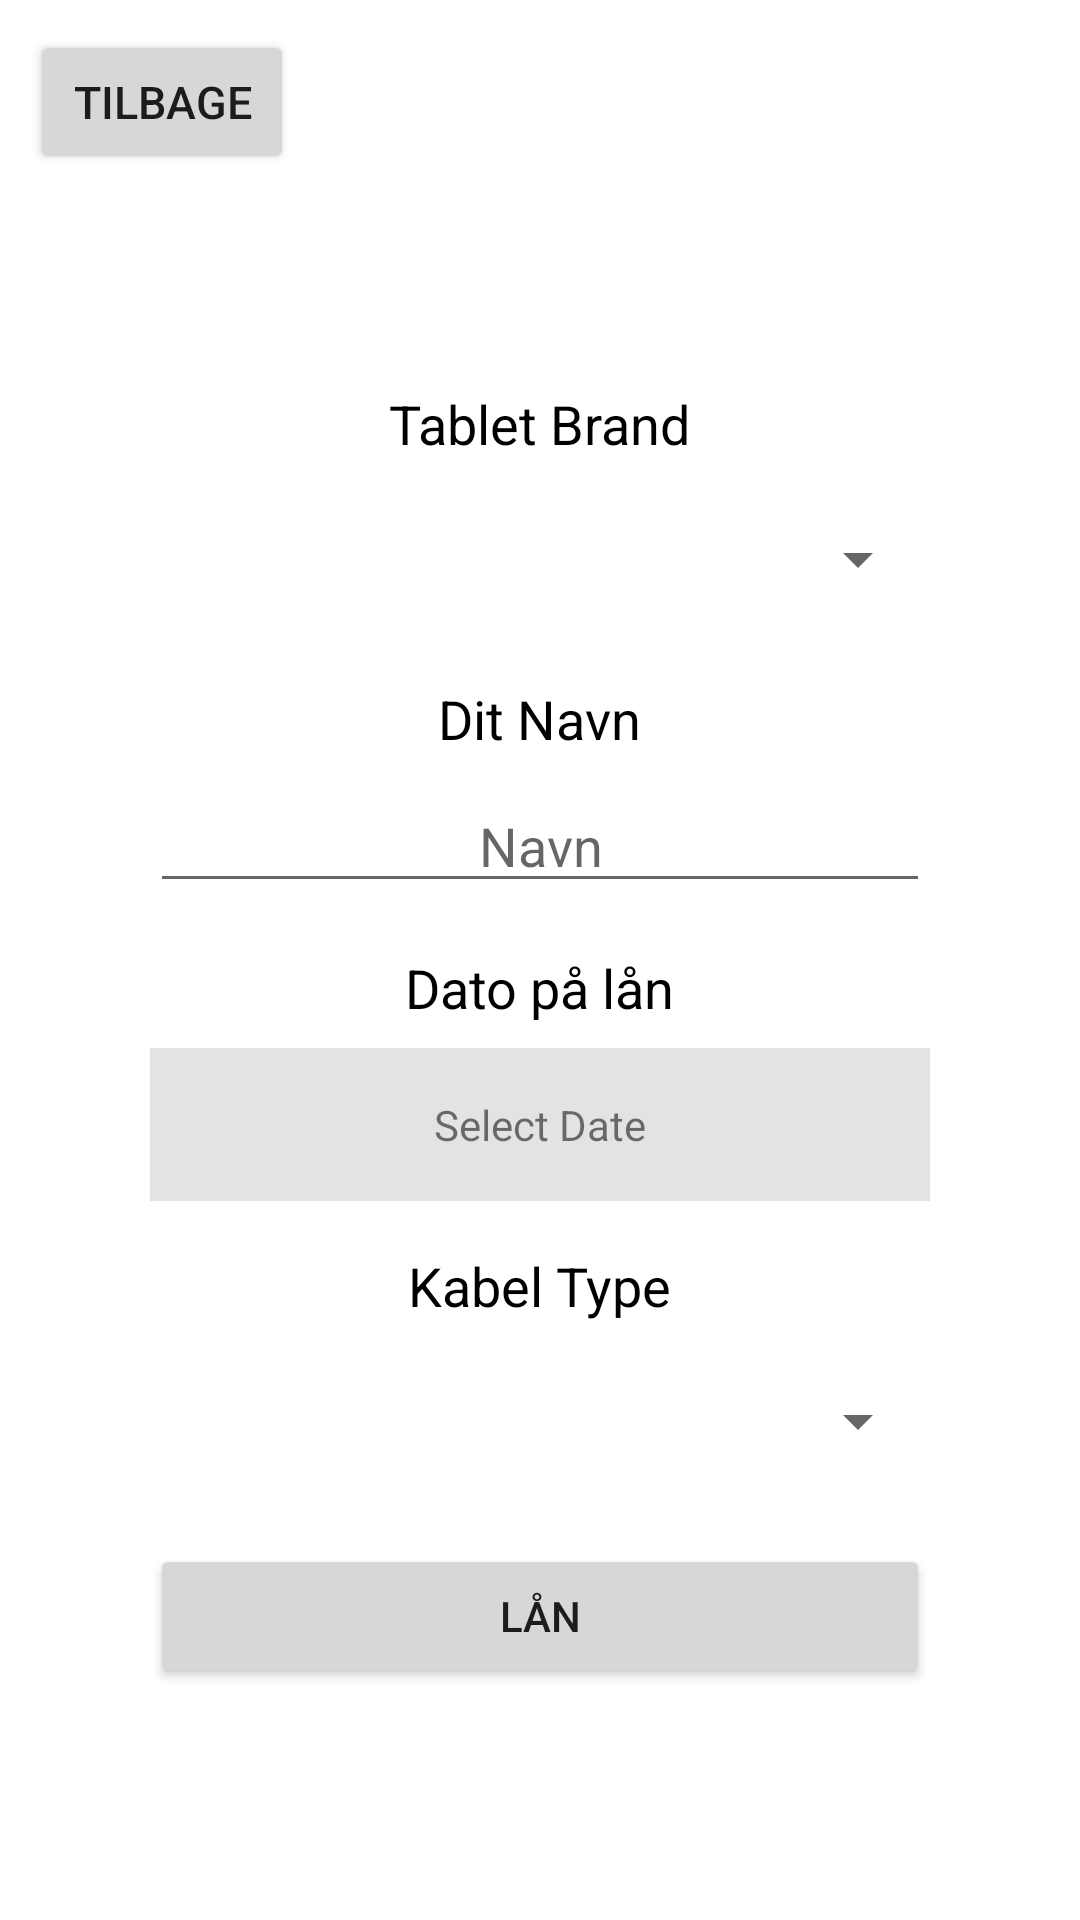

Layout XML and referenced resources for this Android screen:
<!-- AndroidManifest.xml: application theme Theme.LoanManagement -->
<!-- res/layout/activity_user.xml -->
<?xml version="1.0" encoding="utf-8"?>
<LinearLayout
    xmlns:app="http://schemas.android.com/apk/res-auto"
    xmlns:tools="http://schemas.android.com/tools"
    android:id="@+id/main"
    android:orientation="vertical"
    android:layout_width="match_parent"
    android:layout_height="match_parent"
    tools:context=".UserActivity"
    xmlns:android="http://schemas.android.com/apk/res/android">

    <LinearLayout
        android:layout_width="match_parent"
        android:layout_height="wrap_content"
        android:orientation="horizontal">
        <Button
            android:id="@+id/returnButton"
            android:layout_width="wrap_content"
            android:layout_height="wrap_content"
            android:textAlignment="center"
            android:text="Tilbage"
            android:textSize="15sp"
            android:layout_margin="10dp"/>
    </LinearLayout>

    <LinearLayout
        android:layout_width="match_parent"
        android:layout_height="wrap_content"
        android:layout_weight="1"
        android:orientation="vertical"
        android:padding="50dp"
        android:gravity="center">
        
        <TextView
            android:id="@+id/labelTabletBrand"
            android:layout_width="wrap_content"
            android:layout_height="wrap_content"
            android:text="Tablet Brand"
            android:textSize="18sp"
            android:textColor="@color/black"
            android:layout_marginBottom="8dp"/>

        <Spinner
            android:id="@+id/spinnerTabletBrand"
            android:layout_width="match_parent"
            android:layout_height="50dp"
            android:layout_marginBottom="16dp"/>

        
        <TextView
            android:id="@+id/labelLoanerName"
            android:layout_width="wrap_content"
            android:layout_height="wrap_content"
            android:text="Dit Navn"
            android:textSize="18sp"
            android:textColor="@color/black"
            android:layout_marginBottom="8dp"/>

        <EditText
            android:id="@+id/editLoanerName"
            android:layout_width="match_parent"
            android:layout_height="wrap_content"
            android:hint="Navn"
            android:textAlignment="center"
            android:layout_marginBottom="16dp"/>

        
        <TextView
            android:id="@+id/labelLoanedDate"
            android:layout_width="wrap_content"
            android:layout_height="wrap_content"
            android:text="Dato på lån"
            android:textSize="18sp"
            android:textColor="@color/black"
            android:layout_marginBottom="8dp"/>

        <TextView
            android:id="@+id/loanedDateTextView"
            android:layout_width="match_parent"
            android:layout_height="wrap_content"
            android:text="Select Date"
            android:background="@color/light_grey"
            android:padding="16dp"
            android:textAlignment="center"
            android:clickable="true"
            android:focusable="true"
            android:layout_marginBottom="16dp"/>

        
        <TextView
            android:id="@+id/labelCableType"
            android:layout_width="wrap_content"
            android:layout_height="wrap_content"
            android:text="Kabel Type"
            android:textSize="18sp"
            android:textColor="@color/black"
            android:layout_marginBottom="8dp"/>

        <Spinner
            android:id="@+id/spinnerCableType"
            android:layout_width="match_parent"
            android:layout_height="50dp"
            android:layout_marginBottom="16dp"
            />

        
        <Button
            android:id="@+id/submitButton"
            android:layout_width="match_parent"
            android:layout_height="wrap_content"
            android:text="Lån"
            android:layout_marginBottom="16dp"/>
    </LinearLayout>
</LinearLayout>
<!-- resources referenced by this layout -->
<resources>
  <color name="black">#FF000000</color>
  <color name="light_grey">#e3e3e3</color>
  <style name="Theme.LoanManagement" parent="Theme.MaterialComponents.DayNight.NoActionBar">
          
          <item name="colorPrimary">@color/purple_500</item>
          <item name="colorPrimaryVariant">@color/purple_700</item>
          <item name="colorOnPrimary">@color/white</item>
          
          <item name="colorSecondary">@color/teal_200</item>
          <item name="colorSecondaryVariant">@color/teal_700</item>
          <item name="colorOnSecondary">@color/black</item>
          
          <item name="android:statusBarColor">?attr/colorPrimaryVariant</item>
          
      </style>
  <color name="purple_500">#FF6200EE</color>
  <color name="purple_700">#FF3700B3</color>
  <color name="white">#FFFFFFFF</color>
  <color name="teal_200">#FF03DAC5</color>
  <color name="teal_700">#FF018786</color>
</resources>
